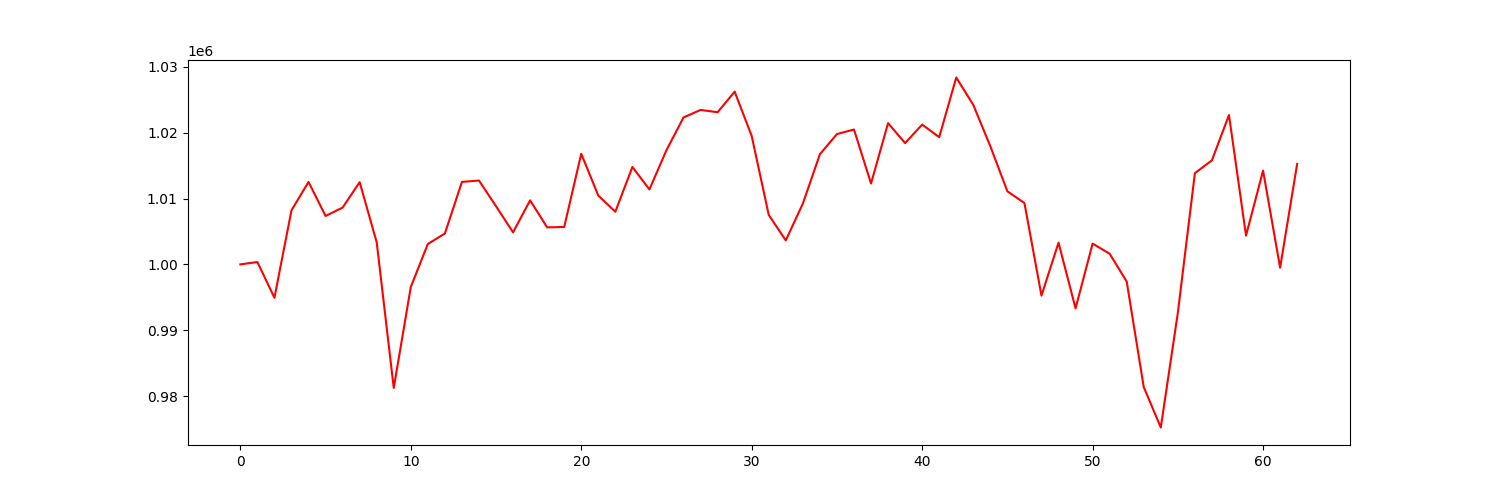

Source data for this figure (header and first rows):
account_value, date, daily_return
1000000, 2021-07-06, 
1000360, 2021-07-07, 0.00036
994936, 2021-07-08, -0.005422
1008205, 2021-07-09, 0.01334
1012515, 2021-07-12, 0.004276
1007351, 2021-07-13, -0.005101
1008626, 2021-07-14, 0.001266
1012478, 2021-07-15, 0.003819
1003358, 2021-07-16, -0.009008
981249, 2021-07-19, -0.02203
996571, 2021-07-20, 0.01561
1003096, 2021-07-21, 0.006548
1004691, 2021-07-22, 0.00159
1012521, 2021-07-23, 0.007794
1012730, 2021-07-26, 0.0002058
1008835, 2021-07-27, -0.003846
1004868, 2021-07-28, -0.003932
1009720, 2021-07-29, 0.004829
1005622, 2021-07-30, -0.004059
1005674, 2021-08-02, 5.126469083993612e-05
1016791, 2021-08-03, 0.01105
1010444, 2021-08-04, -0.006242
1007999, 2021-08-05, -0.00242
1014781, 2021-08-06, 0.006728
1011374, 2021-08-09, -0.003357
1017341, 2021-08-10, 0.0059
1022300, 2021-08-11, 0.004874
1023444, 2021-08-12, 0.001119
1023093, 2021-08-13, -0.0003431
1026222, 2021-08-16, 0.003058
1019484, 2021-08-17, -0.006565
1007506, 2021-08-18, -0.01175
1003644, 2021-08-19, -0.003833
1009227, 2021-08-20, 0.005563
1016714, 2021-08-23, 0.007418
1019781, 2021-08-24, 0.003017
1020471, 2021-08-25, 0.0006765
1012281, 2021-08-26, -0.008025
1021435, 2021-08-27, 0.009043
1018414, 2021-08-30, -0.002958
1021221, 2021-08-31, 0.002756
1019307, 2021-09-01, -0.001874
1028365, 2021-09-02, 0.008887
1024207, 2021-09-03, -0.004043
1017923, 2021-09-07, -0.006136
1011095, 2021-09-08, -0.006708
1009312, 2021-09-09, -0.001764
995266, 2021-09-10, -0.01392
1003297, 2021-09-13, 0.008069
993328, 2021-09-14, -0.009937
1003156, 2021-09-15, 0.009895
1001620, 2021-09-16, -0.001531
997398, 2021-09-17, -0.004215
981384, 2021-09-20, -0.01606
975247, 2021-09-21, -0.006253
992647, 2021-09-22, 0.01784
1013845, 2021-09-23, 0.02135
1015797, 2021-09-24, 0.001925
1022668, 2021-09-27, 0.006764
1004374, 2021-09-28, -0.01789
... 3 more rows
